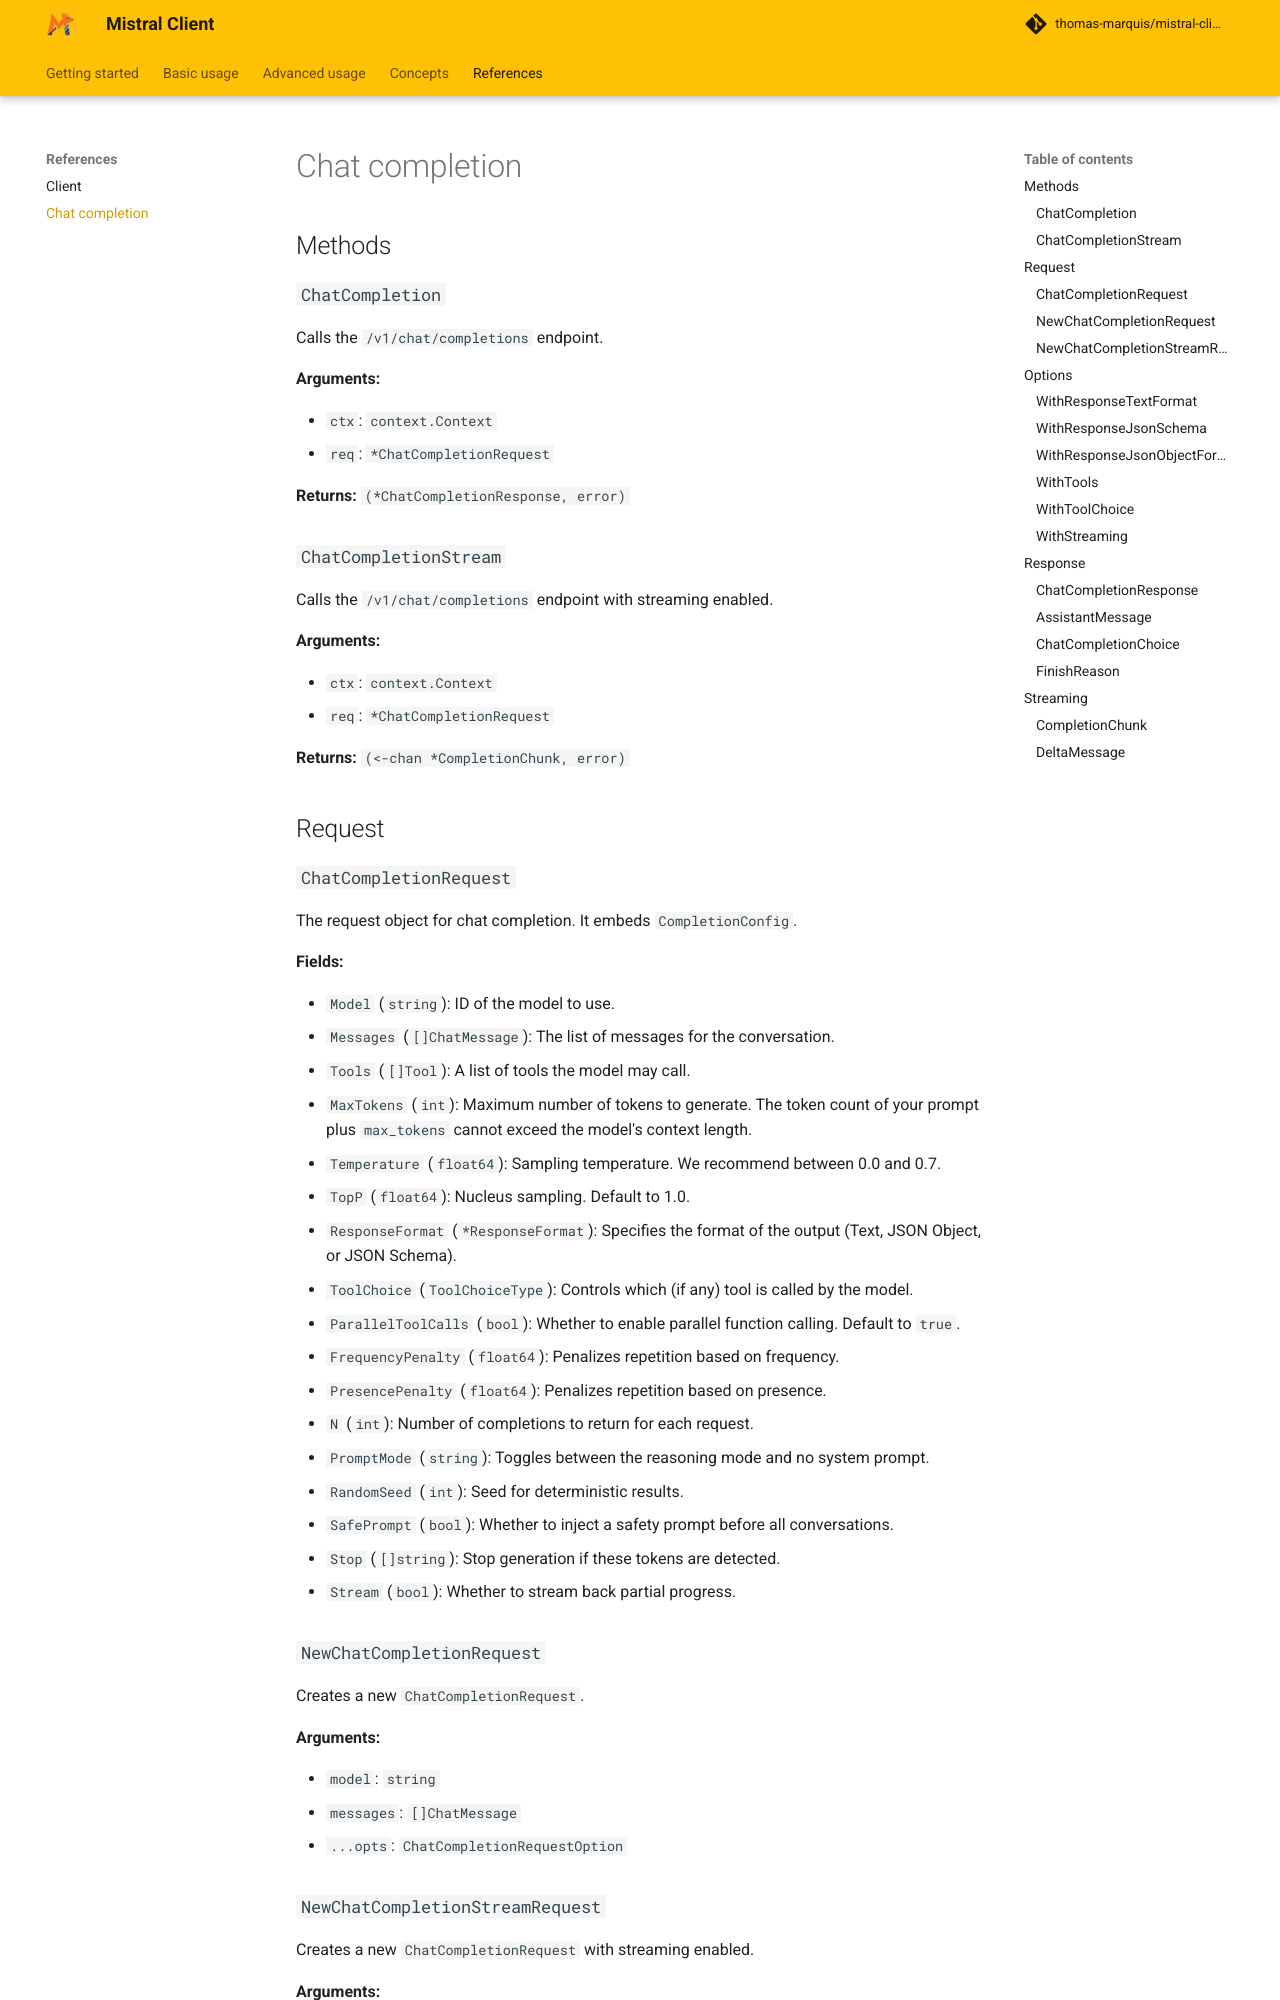

repository: thomas-marquis/mistral-client · page: references/chat-completion/index.html · generator: mkdocs

# Chat completion

## Methods

### `ChatCompletion`

Calls the `/v1/chat/completions` endpoint.

**Arguments:**

- `ctx`: `context.Context`
- `req`: `*ChatCompletionRequest`

**Returns:** `(*ChatCompletionResponse, error)`

### `ChatCompletionStream`

Calls the `/v1/chat/completions` endpoint with streaming enabled.

**Arguments:**

- `ctx`: `context.Context`
- `req`: `*ChatCompletionRequest`

**Returns:** `(<-chan *CompletionChunk, error)`

## Request

### `ChatCompletionRequest`

The request object for chat completion. It embeds `CompletionConfig`.

**Fields:**

- `Model` (`string`): ID of the model to use.
- `Messages` (`[]ChatMessage`): The list of messages for the conversation.
- `Tools` (`[]Tool`): A list of tools the model may call.
- `MaxTokens` (`int`): Maximum number of tokens to generate. The token count of your prompt plus `max_tokens` cannot exceed the model's context length.
- `Temperature` (`float64`): Sampling temperature. We recommend between 0.0 and 0.7.
- `TopP` (`float64`): Nucleus sampling. Default to 1.0.
- `ResponseFormat` (`*ResponseFormat`): Specifies the format of the output (Text, JSON Object, or JSON Schema).
- `ToolChoice` (`ToolChoiceType`): Controls which (if any) tool is called by the model.
- `ParallelToolCalls` (`bool`): Whether to enable parallel function calling. Default to `true`.
- `FrequencyPenalty` (`float64`): Penalizes repetition based on frequency.
- `PresencePenalty` (`float64`): Penalizes repetition based on presence.
- `N` (`int`): Number of completions to return for each request.
- `PromptMode` (`string`): Toggles between the reasoning mode and no system prompt.
- `RandomSeed` (`int`): Seed for deterministic results.
- `SafePrompt` (`bool`): Whether to inject a safety prompt before all conversations.
- `Stop` (`[]string`): Stop generation if these tokens are detected.
- `Stream` (`bool`): Whether to stream back partial progress.
